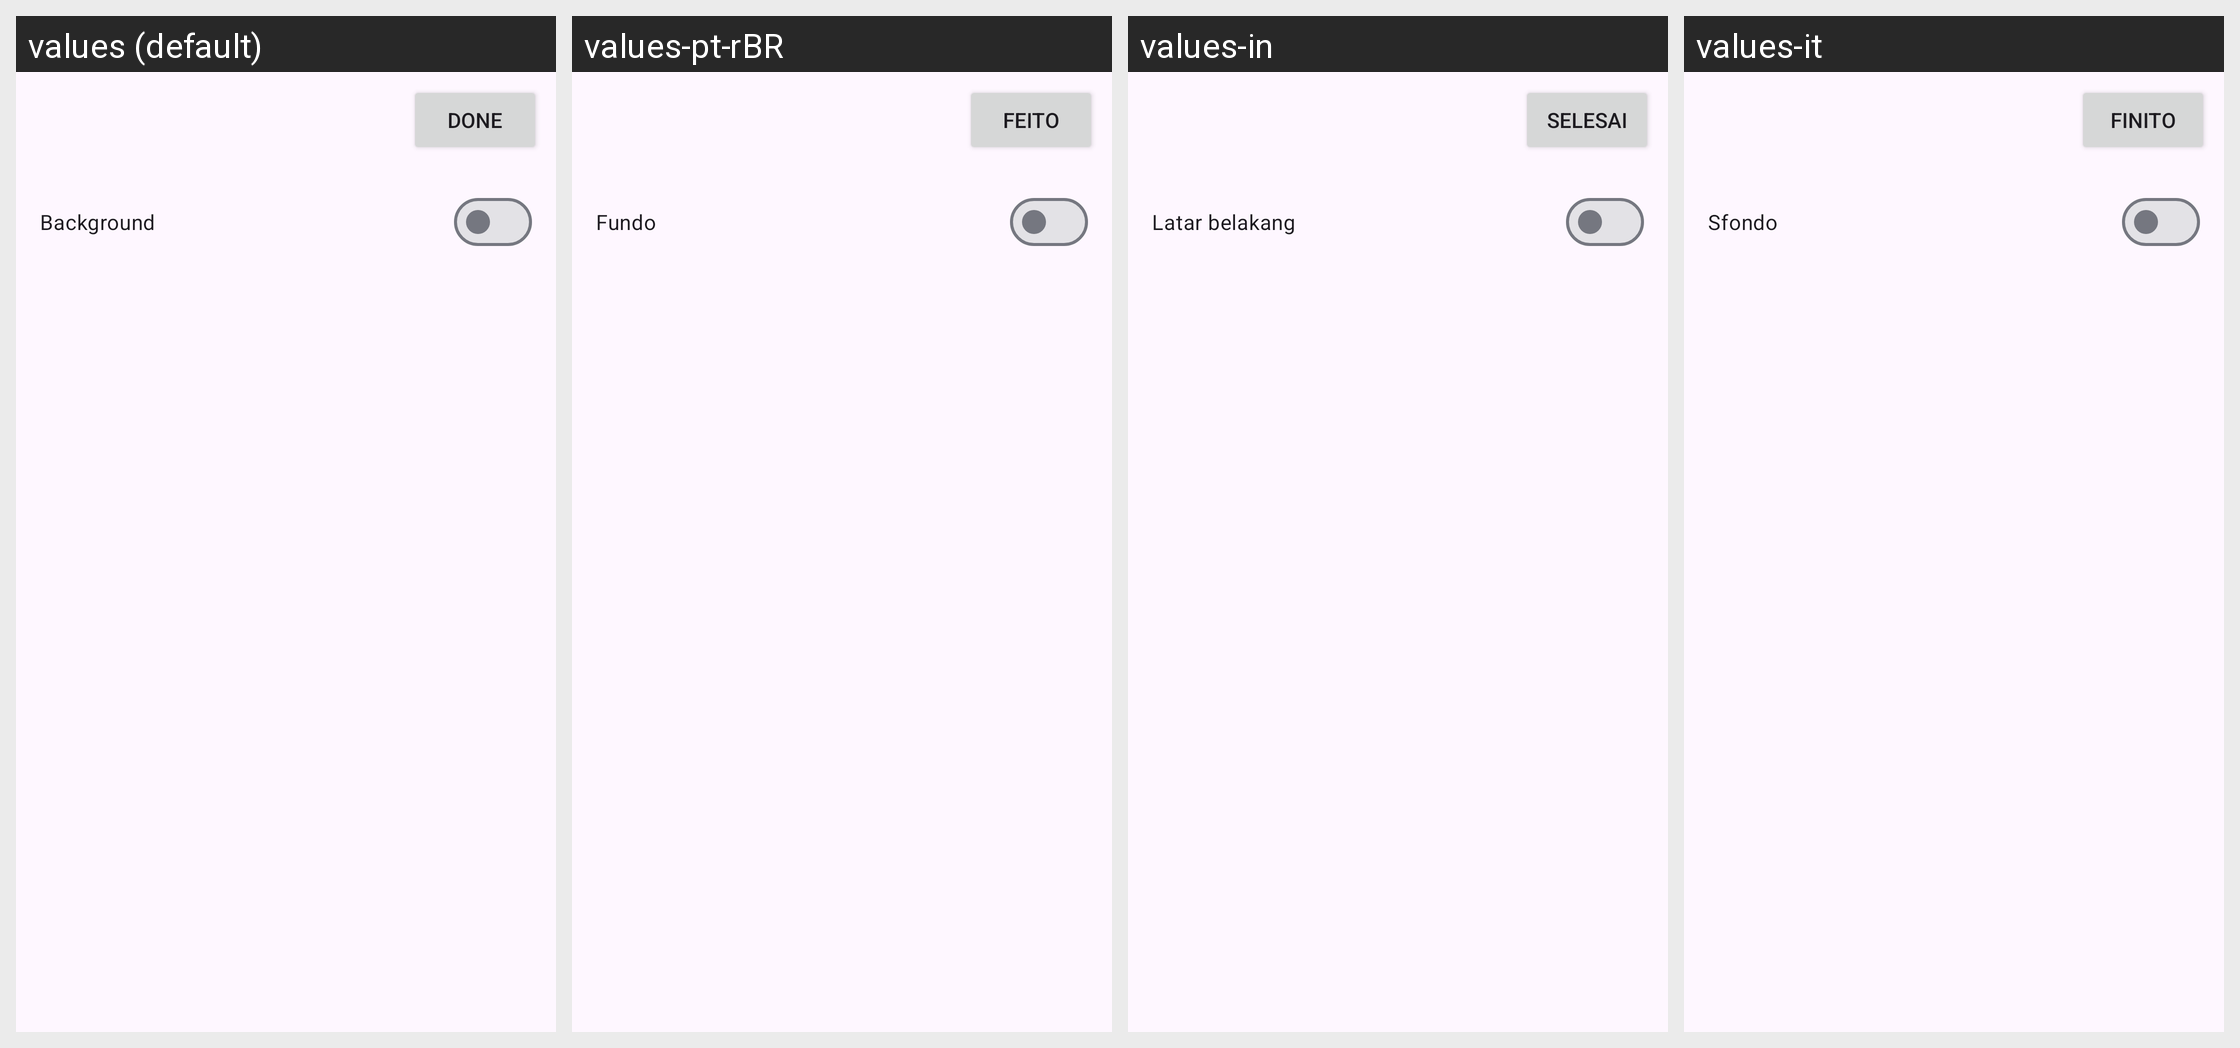

Translations of the strings shown on this Android screen, per locale in the grid:
Android screen res/layout/activity_appwidget_recent.xml rendered under 4 locales, left to right: values (default), values-pt-rBR, values-in, values-it. Device: Nexus 5 (rendered at 1080×1920; each locale shown at half size, 540×960, under a caption strip naming it); theme Theme.Kotatsu.
Other locales in the repository, not shown: values-ar, values-be, values-bn, values-ca, values-ckb, values-cs, values-de, values-el, values-en-rGB, values-es, values-et, values-fa, values-fi, values-fil, values-fr, values-got, values-hi, values-hr, values-hu, values-ja, values-jv, values-kk, values-km, values-ko, values-lt, values-lv, values-lzh, values-ml, values-ms, values-my, values-nb-rNO, values-ne, values-nl, values-nn, values-or, values-ota, values-pa, values-pl, values-pt, values-ro, values-ru, values-si, values-sr, values-sv, values-ta, values-te, values-th, values-tr, values-uk, values-vi, values-zh-rCN, values-zh-rTW.
Strings drawn on this screen, with the default value and each locale's value (text and hints the layout hard-codes, and strings that could not be matched under every locale, appear in the picture but are not listed):

done
  values: Done
  values-pt-rBR: Feito
  values-in: Selesai
  values-it: Finito

background
  values: Background
  values-pt-rBR: Fundo
  values-in: Latar belakang
  values-it: Sfondo
